Image classification data set "project-dataset" (chinelo-meatspoilage/meat-spoilage on GitHub). Class labels (2): fresh, spoiled.

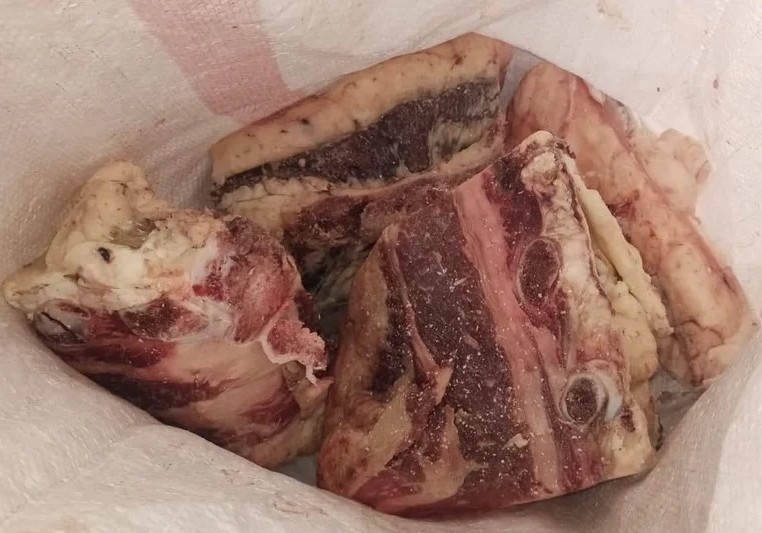
Label: spoiled

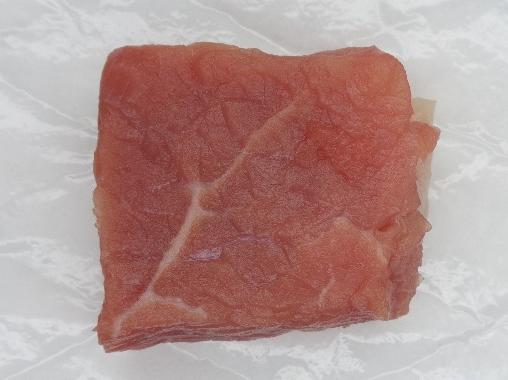
Label: fresh

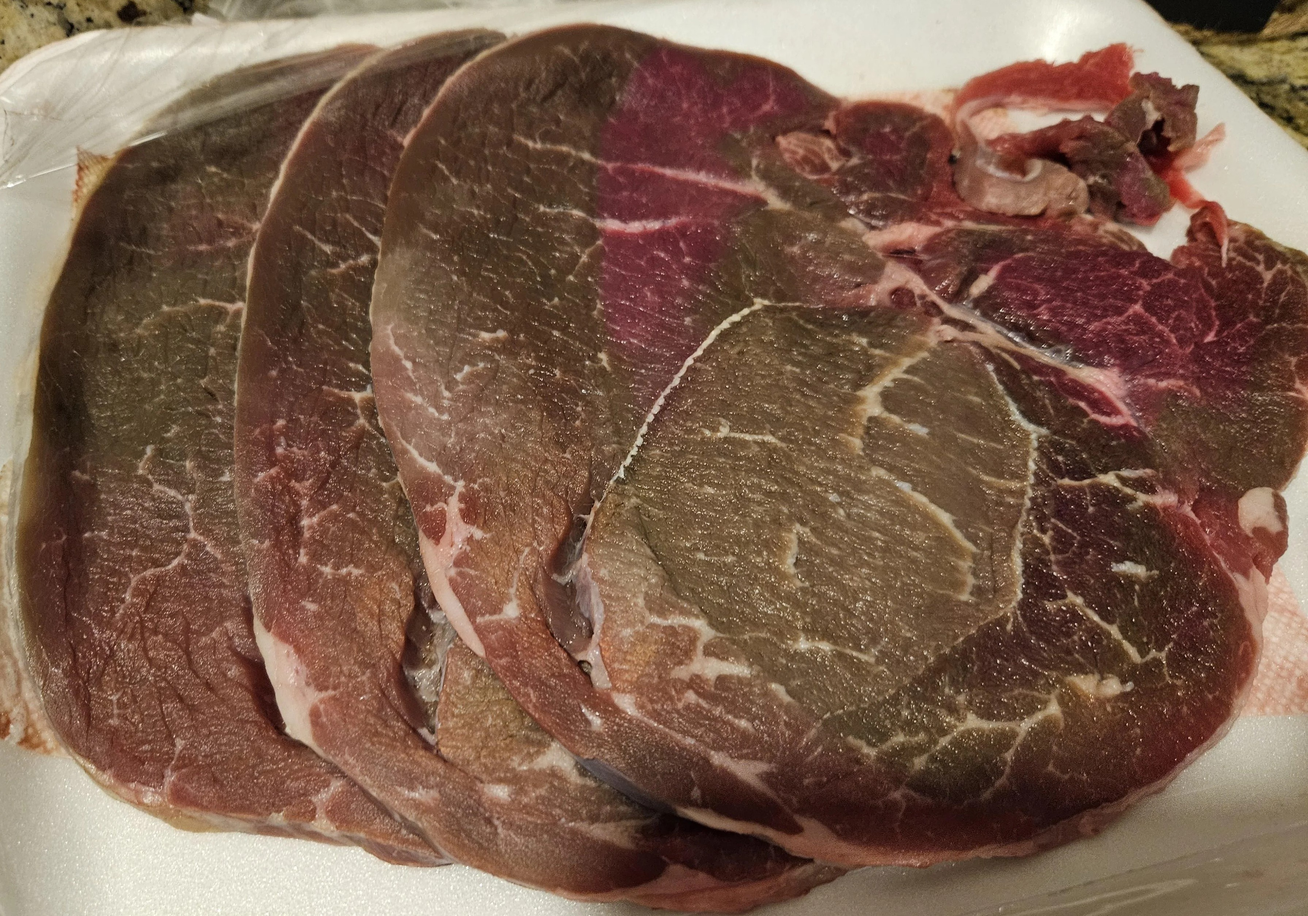
Label: spoiled

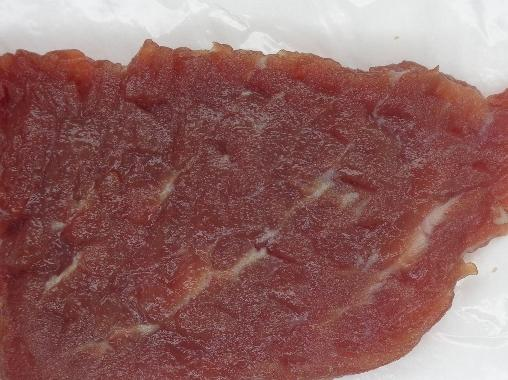
Label: fresh

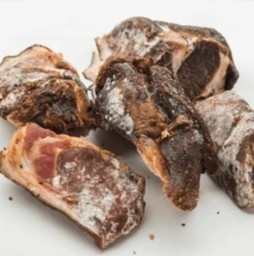
Label: spoiled

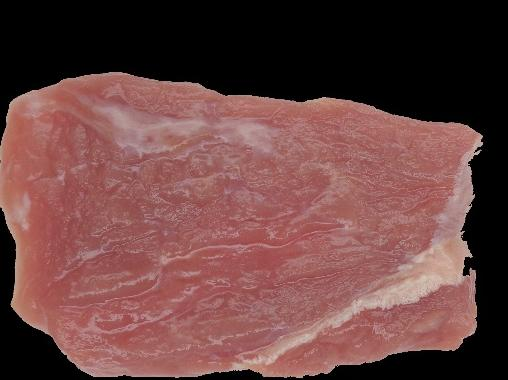
Label: fresh
